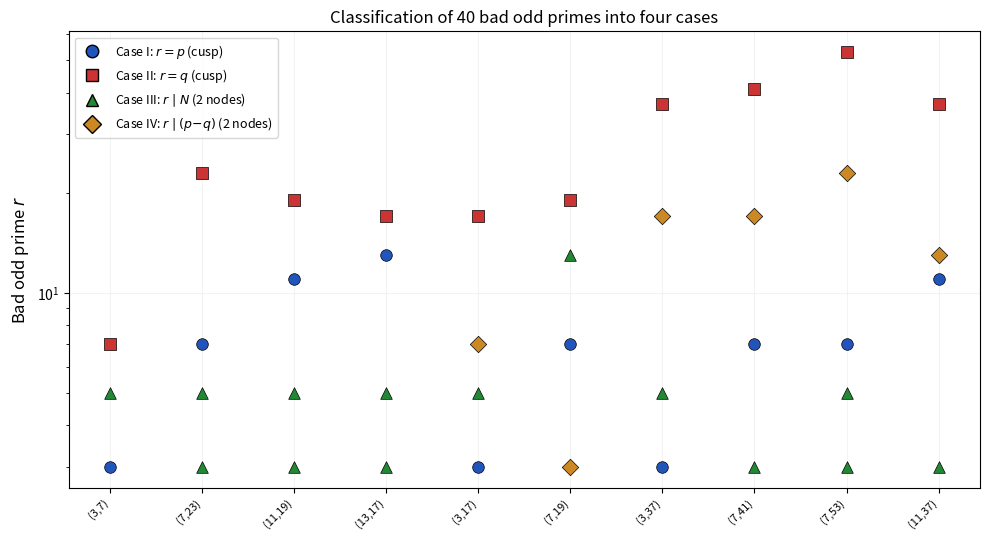

Here is the Python script that generated this plot: (Note: this script raises an exception after producing the figure.)
"""
fig_proof.py — Figures for Paper #13
"""
import matplotlib
matplotlib.use('Agg')
import matplotlib.pyplot as plt
from matplotlib.lines import Line2D
from matplotlib.patches import FancyBboxPatch, FancyArrowPatch
import numpy as np

magma_data = [
    (3,  7,   {2:8, 3:2, 5:2, 7:2}),
    (7,  23,  {2:4, 3:2, 5:2, 7:2, 23:2}),
    (11, 19,  {2:7, 3:2, 5:2, 11:2, 19:2}),
    (13, 17,  {2:8, 3:2, 5:2, 13:2, 17:2}),
    (3,  17,  {2:8, 3:2, 5:2, 7:2, 17:2}),
    (7,  19,  {2:8, 3:2, 7:2, 13:2, 19:2}),
    (3,  37,  {2:7, 3:2, 5:2, 17:2, 37:2}),
    (7,  41,  {2:4, 3:2, 7:2, 17:2, 41:2}),
    (7,  53,  {2:8, 3:2, 5:2, 7:2, 23:2, 53:2}),
    (11, 37,  {2:4, 3:2, 11:2, 13:2, 37:2}),
]

# ═══════════════════════════════════════════════════════════════
# FIGURE 1: Classification of all 40 odd primes into 4 cases
# ═══════════════════════════════════════════════════════════════
fig, ax = plt.subplots(figsize=(10, 5.5))

case_colors = {'I': '#2255BB', 'II': '#CC3333', 'III': '#228833', 'IV': '#CC8822'}
case_markers = {'I': 'o', 'II': 's', 'III': '^', 'IV': 'D'}

points = {'I': [], 'II': [], 'III': [], 'IV': []}

for idx, (p, q, fac) in enumerate(magma_data):
    N = (p + q) // 2
    diff = abs(p - q)
    for r in sorted(r for r in fac if r > 2):
        if r == p:
            case = 'I'
        elif r == q:
            case = 'II'
        elif N % r == 0:
            case = 'III'
        elif diff % r == 0:
            case = 'IV'
        points[case].append((idx, r))

for case, pts in points.items():
    if pts:
        xs, ys = zip(*pts)
        ax.scatter(xs, ys, c=case_colors[case], marker=case_markers[case],
                  s=70, edgecolors='black', linewidths=0.5, zorder=5,
                  label=f'Case {case}')

# Labels
case_labels = [f"({p},{q})" for p, q, _ in magma_data]
ax.set_xticks(range(len(case_labels)))
ax.set_xticklabels(case_labels, rotation=45, fontsize=8, ha='right')
ax.set_ylabel(r'Bad odd prime $r$', fontsize=12)
ax.set_title('Classification of 40 bad odd primes into four cases', fontsize=12)

legend_elements = [
    Line2D([0], [0], marker='o', color='w', markerfacecolor='#2255BB',
           markersize=9, markeredgecolor='k', label=r'Case I: $r = p$ (cusp)'),
    Line2D([0], [0], marker='s', color='w', markerfacecolor='#CC3333',
           markersize=9, markeredgecolor='k', label=r'Case II: $r = q$ (cusp)'),
    Line2D([0], [0], marker='^', color='w', markerfacecolor='#228833',
           markersize=9, markeredgecolor='k', label=r'Case III: $r \mid N$ (2 nodes)'),
    Line2D([0], [0], marker='D', color='w', markerfacecolor='#CC8822',
           markersize=9, markeredgecolor='k', label=r'Case IV: $r \mid (p{-}q)$ (2 nodes)'),
]
ax.legend(handles=legend_elements, fontsize=9, loc='upper left')
ax.set_yscale('log')
ax.grid(True, alpha=0.15)
plt.tight_layout()
plt.savefig('/home/claude/paper13/figures/fig_classification.pdf', dpi=300, bbox_inches='tight')
plt.savefig('/home/claude/paper13/figures/fig_classification.png', dpi=200, bbox_inches='tight')
plt.close()
print("Figure 1 done.")


# ═══════════════════════════════════════════════════════════════
# FIGURE 2: The proof diagram — two paths to 2a + t = 2
# ═══════════════════════════════════════════════════════════════
fig, axes = plt.subplots(1, 2, figsize=(13, 5))

# Panel (a): Cusp case — Cases I, II
ax = axes[0]
ax.set_xlim(-0.5, 5.5)
ax.set_ylim(-0.5, 4.5)
ax.set_aspect('equal')
ax.axis('off')
ax.set_title(r'(a) Cases I \& II: $r = p$ or $r = q$', fontsize=12, fontweight='bold')

# Draw root collision diagram
roots_x = [1, 2, 3, 4, 5]
roots_labels = ['0', r'$p$', r'$-p$', r'$q$', r'$-q$']
for i, (rx, rl) in enumerate(zip(roots_x, roots_labels)):
    color = '#CC3333' if i < 3 else '#2255BB'
    ax.plot(rx, 3.8, 'o', color=color, markersize=12, markeredgecolor='k', zorder=5)
    ax.text(rx, 4.15, rl, ha='center', fontsize=10)

# Collision bracket for {0, p, -p}
ax.annotate('', xy=(0.7, 3.5), xytext=(3.3, 3.5),
           arrowprops=dict(arrowstyle='-', lw=1.5, color='#CC3333'))
ax.text(2, 3.2, 'collide mod $r$', ha='center', fontsize=8, color='#CC3333')

# Arrow to reduced curve
ax.annotate('', xy=(3, 2.5), xytext=(3, 2.9),
           arrowprops=dict(arrowstyle='->', lw=1.5, color='gray'))

# Reduced curve box
bbox1 = FancyBboxPatch((0.3, 1.6), 5, 0.8, boxstyle="round,pad=0.1",
                        facecolor='#FFEEEE', edgecolor='#CC3333', linewidth=1.5)
ax.add_patch(bbox1)
ax.text(2.8, 2.0, r'$\bar{C}: y^2 = x^3(x^2 - \bar{q}^2)$    [1 cusp at origin]',
       ha='center', fontsize=10)

# Arrow to Néron data
ax.annotate('', xy=(3, 0.9), xytext=(3, 1.5),
           arrowprops=dict(arrowstyle='->', lw=1.5, color='gray'))

# Result box
bbox2 = FancyBboxPatch((0.3, 0.0), 5, 0.8, boxstyle="round,pad=0.1",
                        facecolor='#EEEEFF', edgecolor='#2255BB', linewidth=1.5)
ax.add_patch(bbox2)
ax.text(2.8, 0.4, r'$(a,t,u) = (1,0,1)$   $\Rightarrow$   $2a+t = 2$   $\Rightarrow$   $f_r = 2$',
       ha='center', fontsize=11, fontweight='bold')

# Panel (b): Node case — Cases III, IV
ax = axes[1]
ax.set_xlim(-0.5, 5.5)
ax.set_ylim(-0.5, 4.5)
ax.set_aspect('equal')
ax.axis('off')
ax.set_title(r'(b) Cases III \& IV: $r \mid N$ or $r \mid (p{-}q)$', fontsize=12, fontweight='bold')

# Draw root collision diagram
for i, (rx, rl) in enumerate(zip(roots_x, roots_labels)):
    if i == 0:
        color = '#228833'
    elif i in [1, 3]:
        color = '#CC8822'
    else:
        color = '#CC8822'
    ax.plot(rx, 3.8, 'o', color=color, markersize=12, markeredgecolor='k', zorder=5)
    ax.text(rx, 4.15, rl, ha='center', fontsize=10)

# Collision brackets for {p, q} and {-p, -q}
ax.annotate('', xy=(1.7, 3.5), xytext=(4.3, 3.5),
           arrowprops=dict(arrowstyle='-', lw=1.5, color='#CC8822'))
ax.text(3, 3.2, r'$p \equiv \pm q$ mod $r$', ha='center', fontsize=8, color='#CC8822')

# Arrow
ax.annotate('', xy=(3, 2.5), xytext=(3, 2.9),
           arrowprops=dict(arrowstyle='->', lw=1.5, color='gray'))

# Reduced curve box
bbox3 = FancyBboxPatch((0.1, 1.6), 5.2, 0.8, boxstyle="round,pad=0.1",
                        facecolor='#EEFFEE', edgecolor='#228833', linewidth=1.5)
ax.add_patch(bbox3)
ax.text(2.7, 2.0, r'$\bar{C}: y^2 = x(x-\bar{a})^2(x+\bar{a})^2$    [2 nodes]',
       ha='center', fontsize=10)

# Arrow
ax.annotate('', xy=(3, 0.9), xytext=(3, 1.5),
           arrowprops=dict(arrowstyle='->', lw=1.5, color='gray'))

# Result box
bbox4 = FancyBboxPatch((0.1, 0.0), 5.2, 0.8, boxstyle="round,pad=0.1",
                        facecolor='#EEEEFF', edgecolor='#2255BB', linewidth=1.5)
ax.add_patch(bbox4)
ax.text(2.7, 0.4, r'$(a,t,u) = (0,2,0)$   $\Rightarrow$   $2a+t = 2$   $\Rightarrow$   $f_r = 2$',
       ha='center', fontsize=11, fontweight='bold')

plt.tight_layout()
plt.savefig('/home/claude/paper13/figures/fig_proof_diagram.pdf', dpi=300, bbox_inches='tight')
plt.savefig('/home/claude/paper13/figures/fig_proof_diagram.png', dpi=200, bbox_inches='tight')
plt.close()
print("Figure 2 done.")
